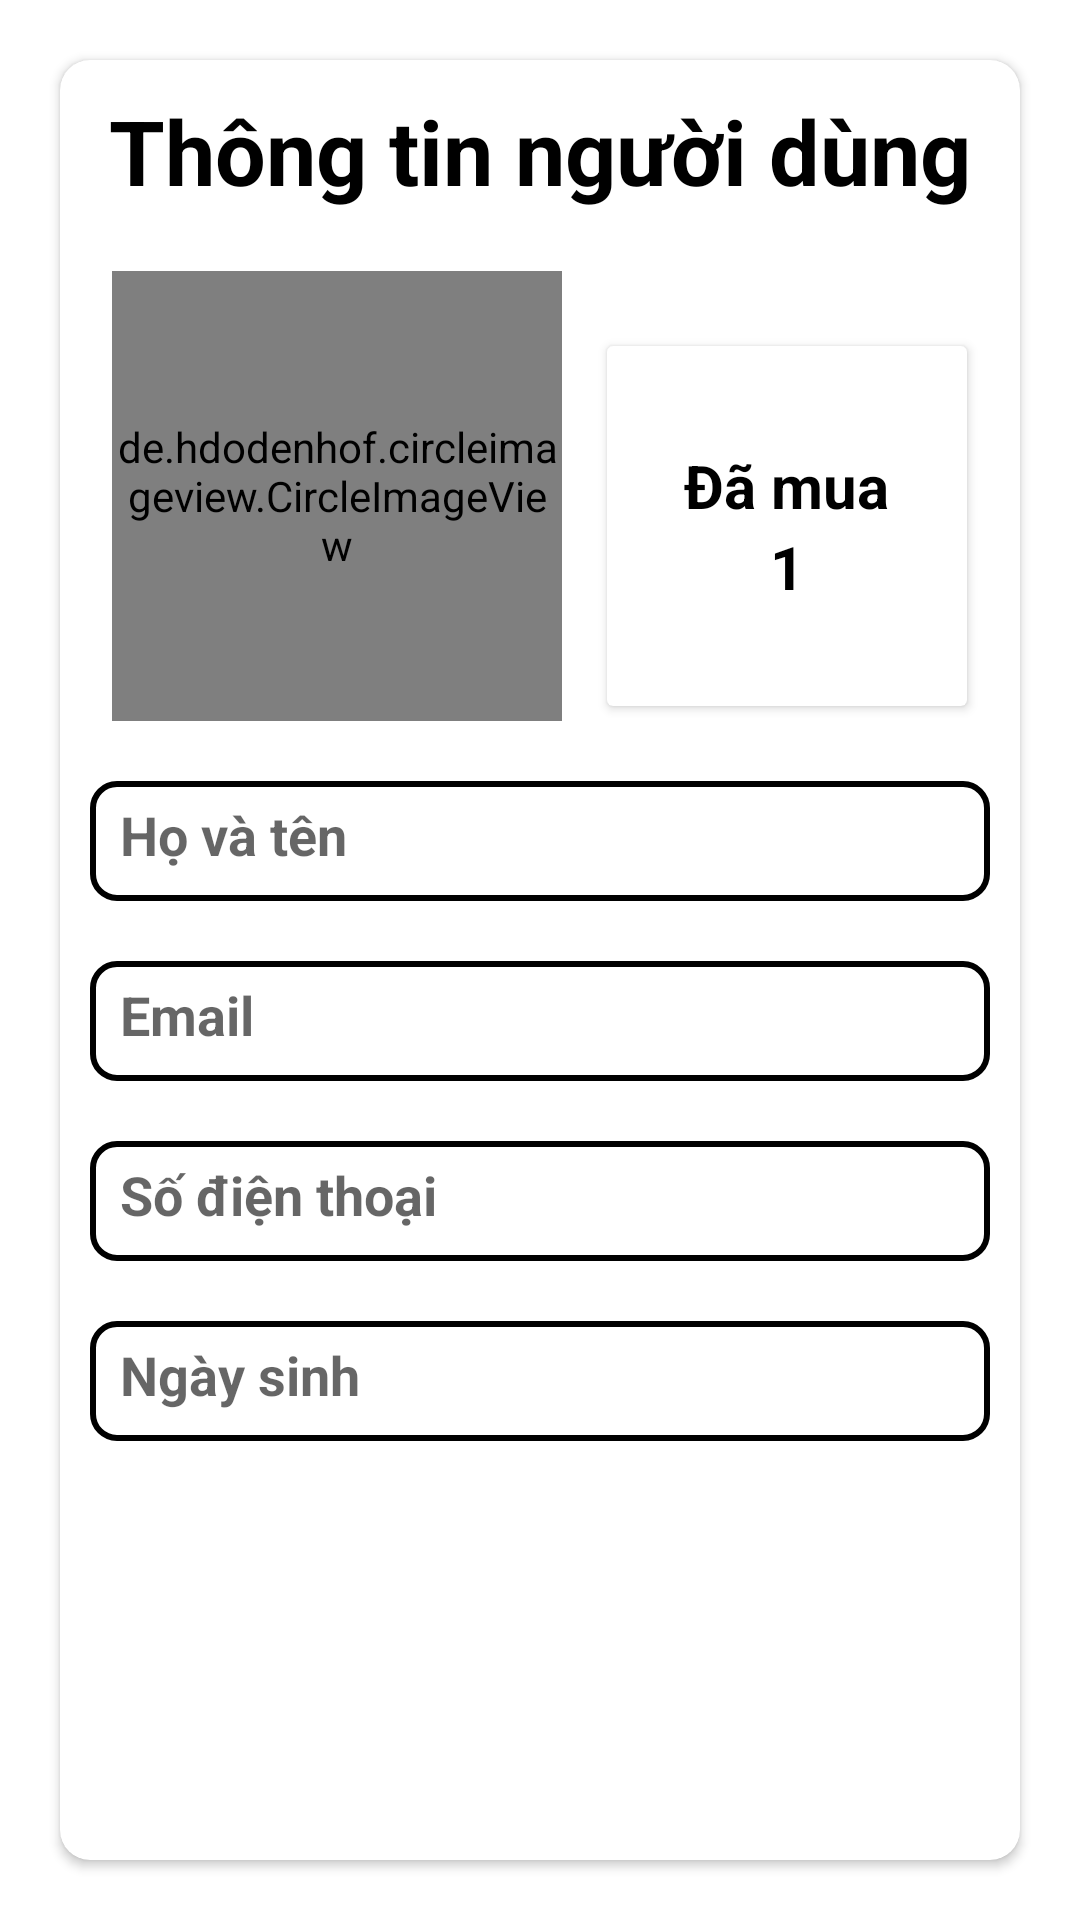

The Android layout XML behind this screen, and the referenced resources:
<!-- AndroidManifest.xml: application theme Theme.FoodApp -->
<!-- res/layout/activity_deetail_user.xml -->
<?xml version="1.0" encoding="utf-8"?>
<RelativeLayout xmlns:android="http://schemas.android.com/apk/res/android"
    xmlns:app="http://schemas.android.com/apk/res-auto"
    xmlns:tools="http://schemas.android.com/tools"
    android:layout_width="match_parent"
    android:layout_height="match_parent"
    tools:context=".Activity.DeetailUserActivity">

    <androidx.cardview.widget.CardView
        android:layout_width="match_parent"
        android:layout_height="match_parent"
        android:layout_margin="20dp"
        app:cardCornerRadius="10dp">

        <LinearLayout
            android:layout_width="match_parent"
            android:layout_height="match_parent"
            android:orientation="vertical">
            <TextView
                android:layout_marginTop="10dp"
                android:layout_marginBottom="20dp"
                android:layout_width="match_parent"
                android:layout_height="wrap_content"
                android:text="Thông tin người dùng"
                android:textStyle="bold"
                android:gravity="center"
                android:textSize="30sp"
                android:textColor="@color/black"

                />

            <LinearLayout
                android:layout_width="match_parent"
                android:layout_height="wrap_content"
                android:gravity="center"
                android:orientation="horizontal">

                <de.hdodenhof.circleimageview.CircleImageView
                    android:id="@+id/img_avtUser"
                    android:layout_width="150dp"
                    android:layout_height="150dp"
                    android:layout_gravity="center"
                    android:src="@drawable/avatar" />

                <androidx.cardview.widget.CardView
                    android:layout_width="120dp"
                    android:layout_height="120dp"
                    android:layout_marginStart="15dp"
                    android:layout_marginTop="10dp">

                    <LinearLayout
                        android:layout_width="match_parent"
                        android:layout_height="match_parent"
                        android:gravity="center"
                        android:orientation="vertical">

                        <TextView
                            android:layout_width="wrap_content"
                            android:layout_height="wrap_content"
                            android:text="Đã mua"
                            android:textColor="@color/black"
                            android:textSize="20sp"
                            android:textStyle="bold" />

                        <TextView
                            android:id="@+id/tv_count"
                            android:layout_width="wrap_content"
                            android:layout_height="wrap_content"
                            android:text="1"
                            android:textColor="@color/black"
                            android:textSize="20sp"
                            android:textStyle="bold" />
                    </LinearLayout>

                </androidx.cardview.widget.CardView>

            </LinearLayout>

            <EditText
                android:id="@+id/ed_name"
                android:layout_width="match_parent"
                android:layout_height="40dp"
                android:layout_marginStart="10dp"
                android:layout_marginTop="20dp"
                android:layout_marginEnd="10dp"
                android:background="@drawable/bg_edittext"
                android:enabled="false"
                android:padding="10dp"
                android:textStyle="bold"
                android:hint="Họ và tên"
                android:textColor="@color/black"

                />


            <EditText
                android:id="@+id/ed_email"
                android:layout_width="match_parent"
                android:layout_height="40dp"
                android:layout_marginStart="10dp"
                android:layout_marginTop="20dp"
                android:layout_marginEnd="10dp"
                android:background="@drawable/bg_edittext"
                android:enabled="false"
                android:padding="10dp"
                android:textStyle="bold"
                android:textColor="@color/black"

                android:hint="Email"/>

            <EditText
                android:id="@+id/ed_phone"
                android:layout_width="match_parent"
                android:layout_height="40dp"
                android:layout_marginStart="10dp"
                android:layout_marginTop="20dp"
                android:layout_marginEnd="10dp"
                android:background="@drawable/bg_edittext"
                android:enabled="false"
                android:padding="10dp"
                android:textStyle="bold"
                android:textColor="@color/black"

                android:hint="Số điện thoại"/>

            <EditText
                android:id="@+id/ed_age"
                android:layout_width="match_parent"
                android:layout_height="40dp"
                android:layout_marginStart="10dp"
                android:layout_marginTop="20dp"
                android:layout_marginEnd="10dp"
                android:background="@drawable/bg_edittext"
                android:enabled="false"
                android:padding="10dp"
                android:textColor="@color/black"
                android:textStyle="bold"
                android:hint="Ngày sinh"/>
        </LinearLayout>

    </androidx.cardview.widget.CardView>

</RelativeLayout>
<!-- resources referenced by this layout -->
<resources>
  <color name="black">#FF000000</color>
  <!-- drawable bg_edittext (drawable) -->
  <?xml version="1.0" encoding="utf-8"?>
  <shape xmlns:android="http://schemas.android.com/apk/res/android"
      android:shape="rectangle">
      <corners android:radius="8dp" />
  
      <stroke
          android:width="2dp"
          android:color="@color/black" />
  </shape>
  <style name="Theme.FoodApp" parent="Theme.MaterialComponents.DayNight.DarkActionBar">
          
          <item name="colorPrimary">@color/purple_500</item>
          <item name="colorPrimaryVariant">@color/purple_700</item>
          <item name="colorOnPrimary">@color/white</item>
          
          <item name="colorSecondary">@color/teal_200</item>
          <item name="colorSecondaryVariant">@color/teal_700</item>
          <item name="colorOnSecondary">@color/black</item>
          
          <item name="android:statusBarColor">?attr/colorPrimaryVariant</item>
          
      </style>
  <color name="purple_500">#FF6200EE</color>
  <color name="purple_700">#FF3700B3</color>
  <color name="white">#FFFFFFFF</color>
  <color name="teal_200">#FF03DAC5</color>
  <color name="teal_700">#FF018786</color>
</resources>
